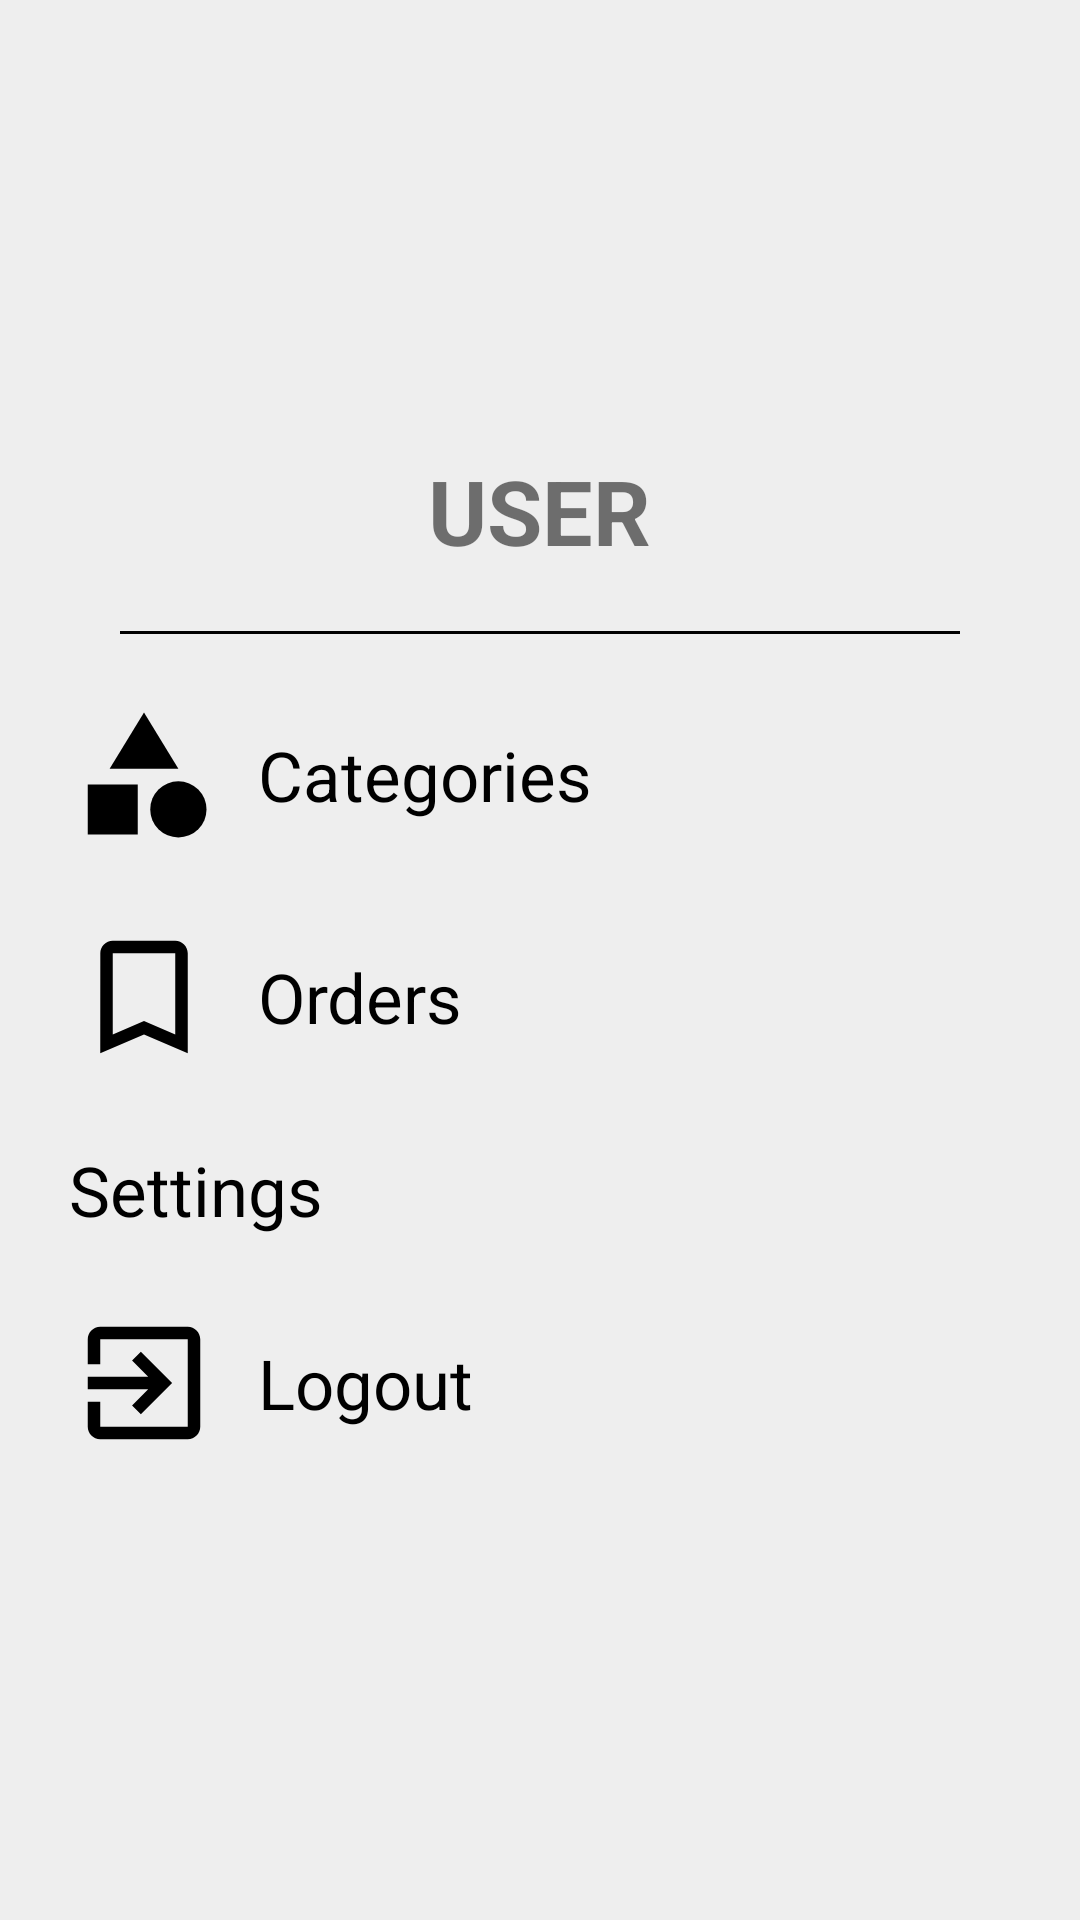

Android layout source for this screen:
<!-- AndroidManifest.xml: application theme Theme.SAHAY -->
<!-- res/layout/navigation_drawer_main.xml -->
<?xml version="1.0" encoding="utf-8"?>
<RelativeLayout xmlns:android="http://schemas.android.com/apk/res/android"
    xmlns:tools="http://schemas.android.com/tools"
    android:layout_width="match_parent"
    android:layout_height="match_parent"
    android:orientation="vertical"
    android:background="@color/VeryLightgray">
<ImageView
    android:id="@+id/userprofile"
    android:layout_width="150dp"
    android:layout_height="150dp"
    android:onClick="ClosrDrawer"
    android:src="@drawable/profile_img_nav"
    android:layout_centerHorizontal="true"/>

    <TextView
        android:id="@+id/tvusername"
        android:layout_width="wrap_content"
        android:layout_height="wrap_content"
        android:layout_below="@+id/userprofile"
        android:layout_centerHorizontal="true"
        android:text="USER"
        android:textSize="30dp"
        android:textStyle="bold" />

    <View
        android:id="@+id/view_line"
        android:layout_width="match_parent"
        android:layout_height="1dp"
        android:layout_below="@+id/tvusername"
        android:layout_marginTop="20dp"
        android:background="@color/black"
        android:layout_marginHorizontal="40dp"/>
    <LinearLayout
        android:layout_width="match_parent"
        android:layout_height="wrap_content"
        android:layout_below="@id/view_line"
        android:orientation="vertical"
        android:padding="10dp"
        >

       <TextView
           android:id="@+id/categories_drawer"
           android:layout_width="match_parent"
           android:layout_height="wrap_content"
           android:text="Categories"
           style="@style/black_text_23dp"
           android:drawableLeft="@drawable/category_img"
           android:gravity="center_vertical"
           android:layout_marginLeft="13dp"
           android:layout_marginVertical="12dp"

           android:drawablePadding="13dp"
           />

        <TextView
            android:id="@+id/orders_drawer"
            android:layout_width="match_parent"
            android:layout_height="wrap_content"
            android:text="Orders"
            style="@style/black_text_23dp"
            android:drawableLeft="@drawable/orders"
            android:gravity="center_vertical"
            android:layout_marginLeft="13dp"
            android:layout_marginVertical="12dp"
            android:drawablePadding="13dp"
            />

        <TextView
            android:id="@+id/settings_drawer"
            android:layout_width="match_parent"
            android:layout_height="wrap_content"
            android:text="Settings"
            style="@style/black_text_23dp"
            android:gravity="center_vertical"
            android:layout_marginLeft="13dp"
            android:layout_marginVertical="12dp"
            android:drawablePadding="13dp"
            android:drawableLeft="@drawable/settings_img"/>

        <TextView
            android:id="@+id/logout_drawer"
            android:layout_width="match_parent"
            android:layout_height="wrap_content"
            android:text="Logout"
            style="@style/black_text_23dp"
            android:gravity="center_vertical"
            android:layout_marginLeft="13dp"
            android:layout_marginVertical="12dp"
            android:drawablePadding="13dp"
            android:drawableLeft="@drawable/logout_buttton"/>
    </LinearLayout>

</RelativeLayout>
<!-- resources referenced by this layout -->
<resources>
  <color name="VeryLightgray">#EEEEEE</color>
  <color name="black">#FF000000</color>
  <!-- drawable category_img (drawable) -->
  <vector android:height="50dp" android:tint="#000000"
      android:viewportHeight="24" android:viewportWidth="24"
      android:width="50dp" xmlns:android="http://schemas.android.com/apk/res/android">
      <path android:fillColor="@android:color/white" android:pathData="M12,2l-5.5,9h11z"/>
      <path android:fillColor="@android:color/white" android:pathData="M17.5,17.5m-4.5,0a4.5,4.5 0,1 1,9 0a4.5,4.5 0,1 1,-9 0"/>
      <path android:fillColor="@android:color/white" android:pathData="M3,13.5h8v8H3z"/>
  </vector>
  <!-- drawable logout_buttton (drawable) -->
  <vector android:height="50dp" android:tint="#000000"
      android:viewportHeight="24" android:viewportWidth="24"
      android:width="50dp" xmlns:android="http://schemas.android.com/apk/res/android">
      <path android:fillColor="@android:color/white" android:pathData="M10.09,15.59L11.5,17l5,-5 -5,-5 -1.41,1.41L12.67,11H3v2h9.67l-2.58,2.59zM19,3H5c-1.11,0 -2,0.9 -2,2v4h2V5h14v14H5v-4H3v4c0,1.1 0.89,2 2,2h14c1.1,0 2,-0.9 2,-2V5c0,-1.1 -0.9,-2 -2,-2z"/>
  </vector>
  <!-- drawable orders (drawable) -->
  <vector android:height="50dp" android:tint="#000000"
      android:viewportHeight="24" android:viewportWidth="24"
      android:width="50dp" xmlns:android="http://schemas.android.com/apk/res/android">
      <path android:fillColor="@android:color/white" android:pathData="M17,3L7,3c-1.1,0 -1.99,0.9 -1.99,2L5,21l7,-3 7,3L19,5c0,-1.1 -0.9,-2 -2,-2zM17,18l-5,-2.18L7,18L7,5h10v13z"/>
  </vector>
  <style name="black_text_23dp">
          <item name="android:textColor">@color/black</item>
          <item name="android:textSize">23dp</item>
      </style>
  <style name="Theme.SAHAY" parent="Theme.AppCompat.Light.NoActionBar">
          
          <item name="colorPrimary">@color/purple_500</item>
          <item name="colorPrimaryVariant">@color/purple_700</item>
          <item name="colorOnPrimary">@color/white</item>
          
          <item name="colorSecondary">@color/teal_200</item>
          <item name="colorSecondaryVariant">@color/teal_700</item>
          <item name="colorOnSecondary">@color/black</item>
          
          
          
      </style>
  <color name="purple_500">#FF6200EE</color>
  <color name="purple_700">#FF3700B3</color>
  <color name="white">#FFFFFFFF</color>
  <color name="teal_200">#FF03DAC5</color>
  <color name="teal_700">#FF018786</color>
</resources>
